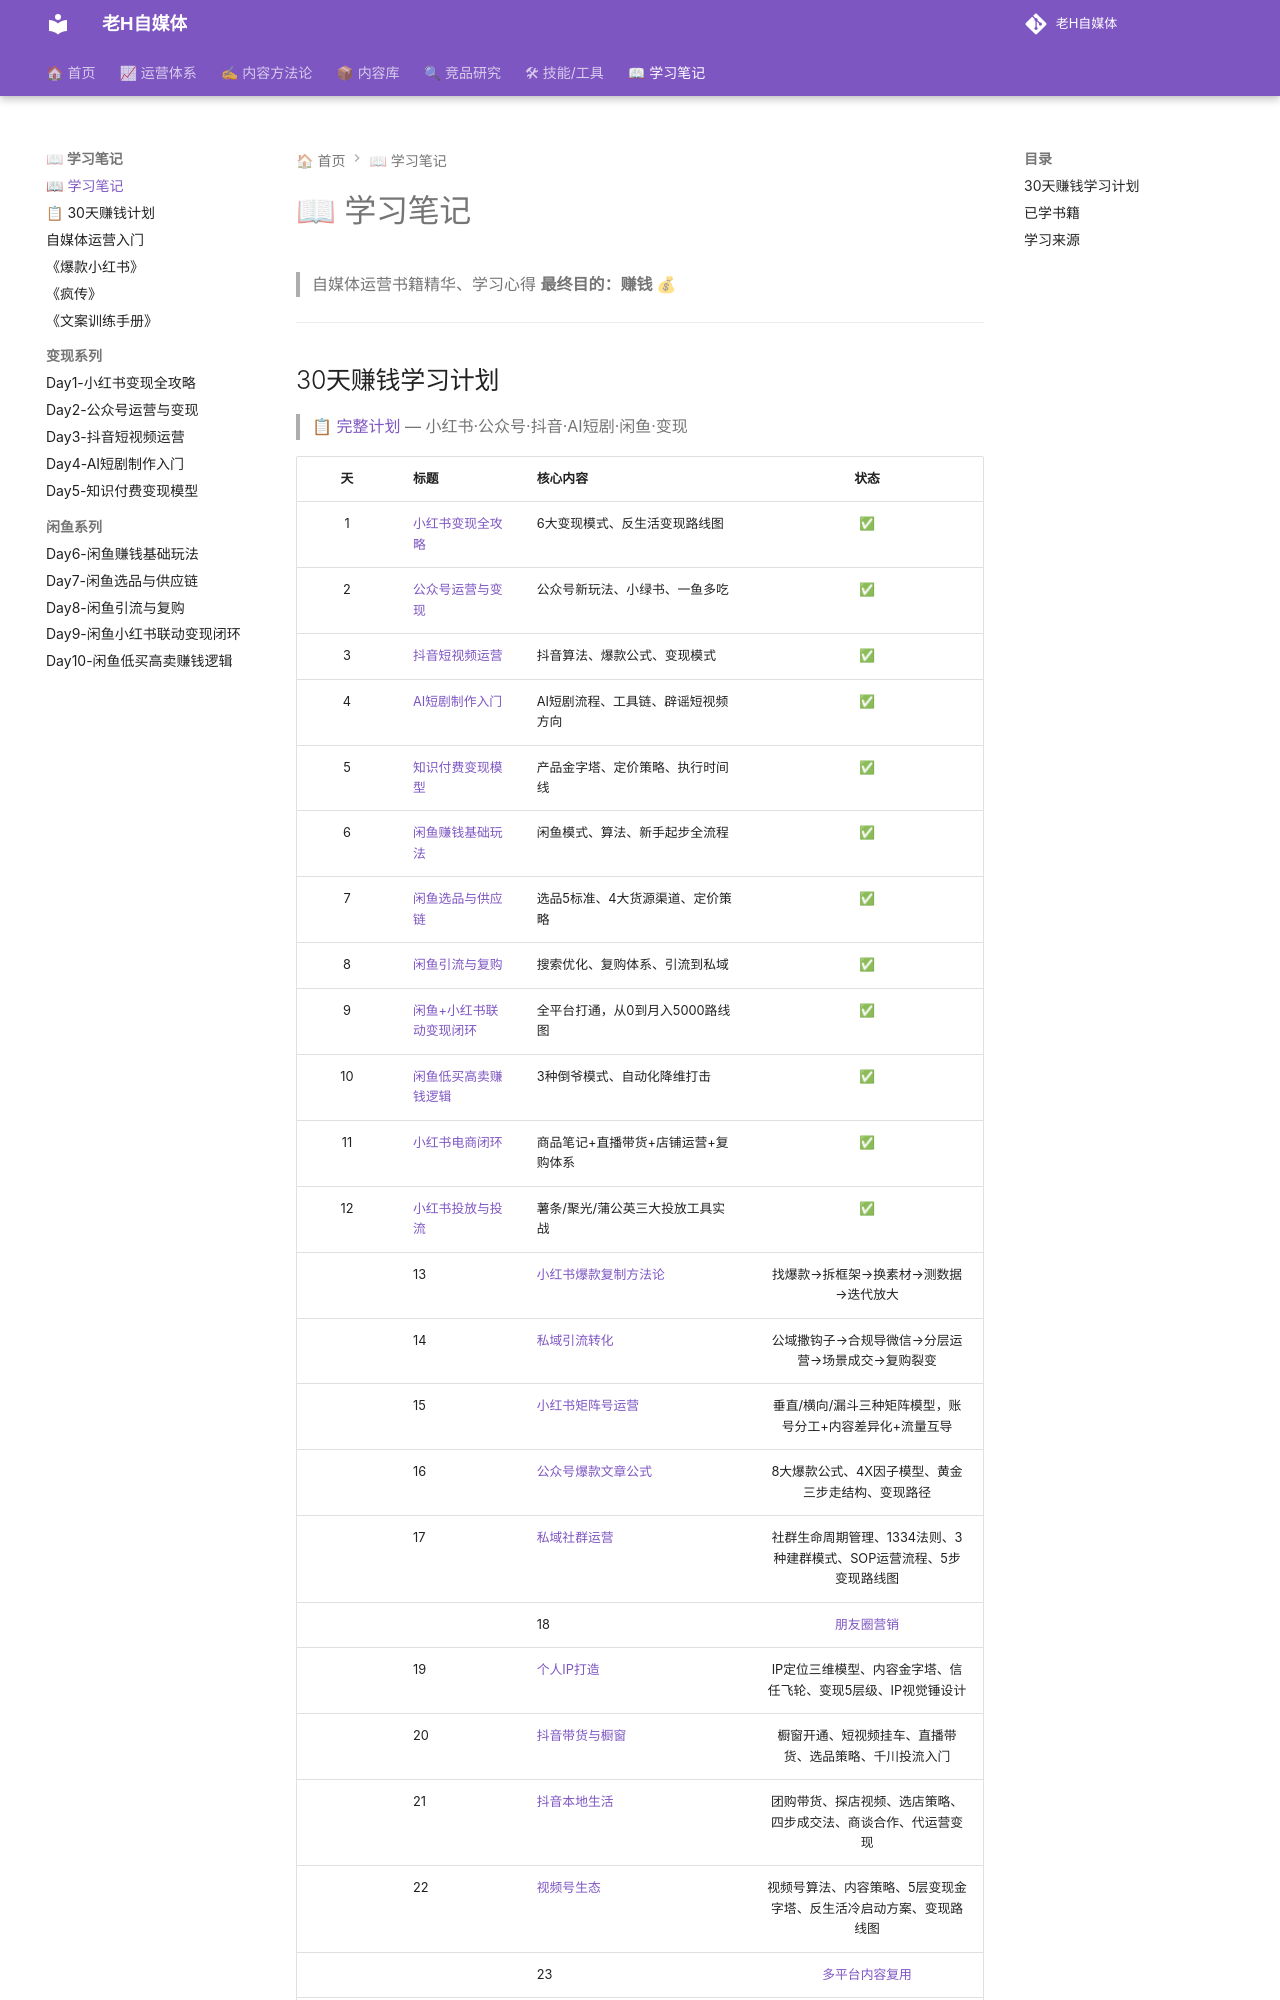

repository: dylantoo/h-social.github.io · page: 06-学习笔记/00-目录/index.html · generator: mkdocs

# 📖 学习笔记

> 自媒体运营书籍精华、学习心得
> **最终目的：赚钱 💰**

---

## 30天赚钱学习计划

> [📋 完整计划](30天赚钱学习计划.md) — 小红书·公众号·抖音·AI短剧·闲鱼·变现

| 天 | 标题 | 核心内容 | 状态 |
|:-:|------|---------|:----:|
| 1 | [小红书变现全攻略](Day1-小红书变现全攻略.md) | 6大变现模式、反生活变现路线图 | ✅ |
| 2 | [公众号运营与变现](Day2-公众号运营与变现.md) | 公众号新玩法、小绿书、一鱼多吃 | ✅ |
| 3 | [抖音短视频运营](Day3-抖音短视频运营.md) | 抖音算法、爆款公式、变现模式 | ✅ |
| 4 | [AI短剧制作入门](Day4-AI短剧制作入门.md) | AI短剧流程、工具链、辟谣短视频方向 | ✅ |
| 5 | [知识付费变现模型](Day5-知识付费变现模型.md) | 产品金字塔、定价策略、执行时间线 | ✅ |
| 6 | [闲鱼赚钱基础玩法](Day6-闲鱼赚钱基础玩法.md) | 闲鱼模式、算法、新手起步全流程 | ✅ |
| 7 | [闲鱼选品与供应链](Day7-闲鱼选品与供应链.md) | 选品5标准、4大货源渠道、定价策略 | ✅ |
| 8 | [闲鱼引流与复购](Day8-闲鱼引流与复购.md) | 搜索优化、复购体系、引流到私域 | ✅ |
| 9 | [闲鱼+小红书联动变现闭环](Day9-闲鱼小红书联动变现闭环.md) | 全平台打通，从0到月入5000路线图 | ✅ |
| 10 | [闲鱼低买高卖赚钱逻辑](Day10-闲鱼低买高卖赚钱逻辑.md) | 3种倒爷模式、自动化降维打击 | ✅ |
| 11 | [小红书电商闭环](Day11-小红书电商闭环.md) | 商品笔记+直播带货+店铺运营+复购体系 | ✅ |
| 12 | [小红书投放与投流](Day12-小红书投放与投流.md) | 薯条/聚光/蒲公英三大投放工具实战 | ✅ |
|| 13 | [小红书爆款复制方法论](Day13-小红书爆款复制方法论.md) | 找爆款→拆框架→换素材→测数据→迭代放大 | ✅ |
|| 14 | [私域引流转化](Day14-私域引流转化.md) | 公域撒钩子→合规导微信→分层运营→场景成交→复购裂变 | ✅ |
|| 15 | [小红书矩阵号运营](Day15-小红书矩阵号运营.md) | 垂直/横向/漏斗三种矩阵模型，账号分工+内容差异化+流量互导 | ✅ |
|| 16 | [公众号爆款文章公式](Day16-公众号爆款文章公式.md) | 8大爆款公式、4X因子模型、黄金三步走结构、变现路径 | ✅ |
|| 17 | [私域社群运营](Day17-私域社群运营.md) | 社群生命周期管理、1334法则、3种建群模式、SOP运营流程、5步变现路线图 | ✅ |
||| 18 | [朋友圈营销](Day18-朋友圈营销.md) | 朋友圈3331法则、人设定位、内容生产线、4种成交文案模板、变现5路径 | ✅ |
|| 19 | [个人IP打造](Day19-个人IP打造.md) | IP定位三维模型、内容金字塔、信任飞轮、变现5层级、IP视觉锤设计 | ✅ |
|| 20 | [抖音带货与橱窗](Day20-抖音带货与橱窗.md) | 橱窗开通、短视频挂车、直播带货、选品策略、千川投流入门 | ✅ |
|| 21 | [抖音本地生活](Day21-抖音本地生活.md) | 团购带货、探店视频、选店策略、四步成交法、商谈合作、代运营变现 | ✅ |
|| 22 | [视频号生态](Day22-视频号生态.md) | 视频号算法、内容策略、5层变现金字塔、反生活冷启动方案、变现路线图 | ✅ |
||| 23 | [多平台内容复用](Day23-多平台内容复用.md) | 内容复用4大模型、冰山/管道/钻石/飞轮、1×7生产方案、5层变现路径 | ✅ |
|||| 24 | [AI短剧脚本创作](Day24-AI短剧脚本创作.md) | 三维约束空间、四大爆款结构、15秒情绪曲线、五步法、反生活一键转化公式 | ✅ |
||||| 25 | [AI短剧制作全流程](Day25-AI短剧制作全流程.md) | 六步流水线、角色一致性三板斧、剪映模板、反生活一键生产SOP | ✅ |
||||||| 26 | [AI
